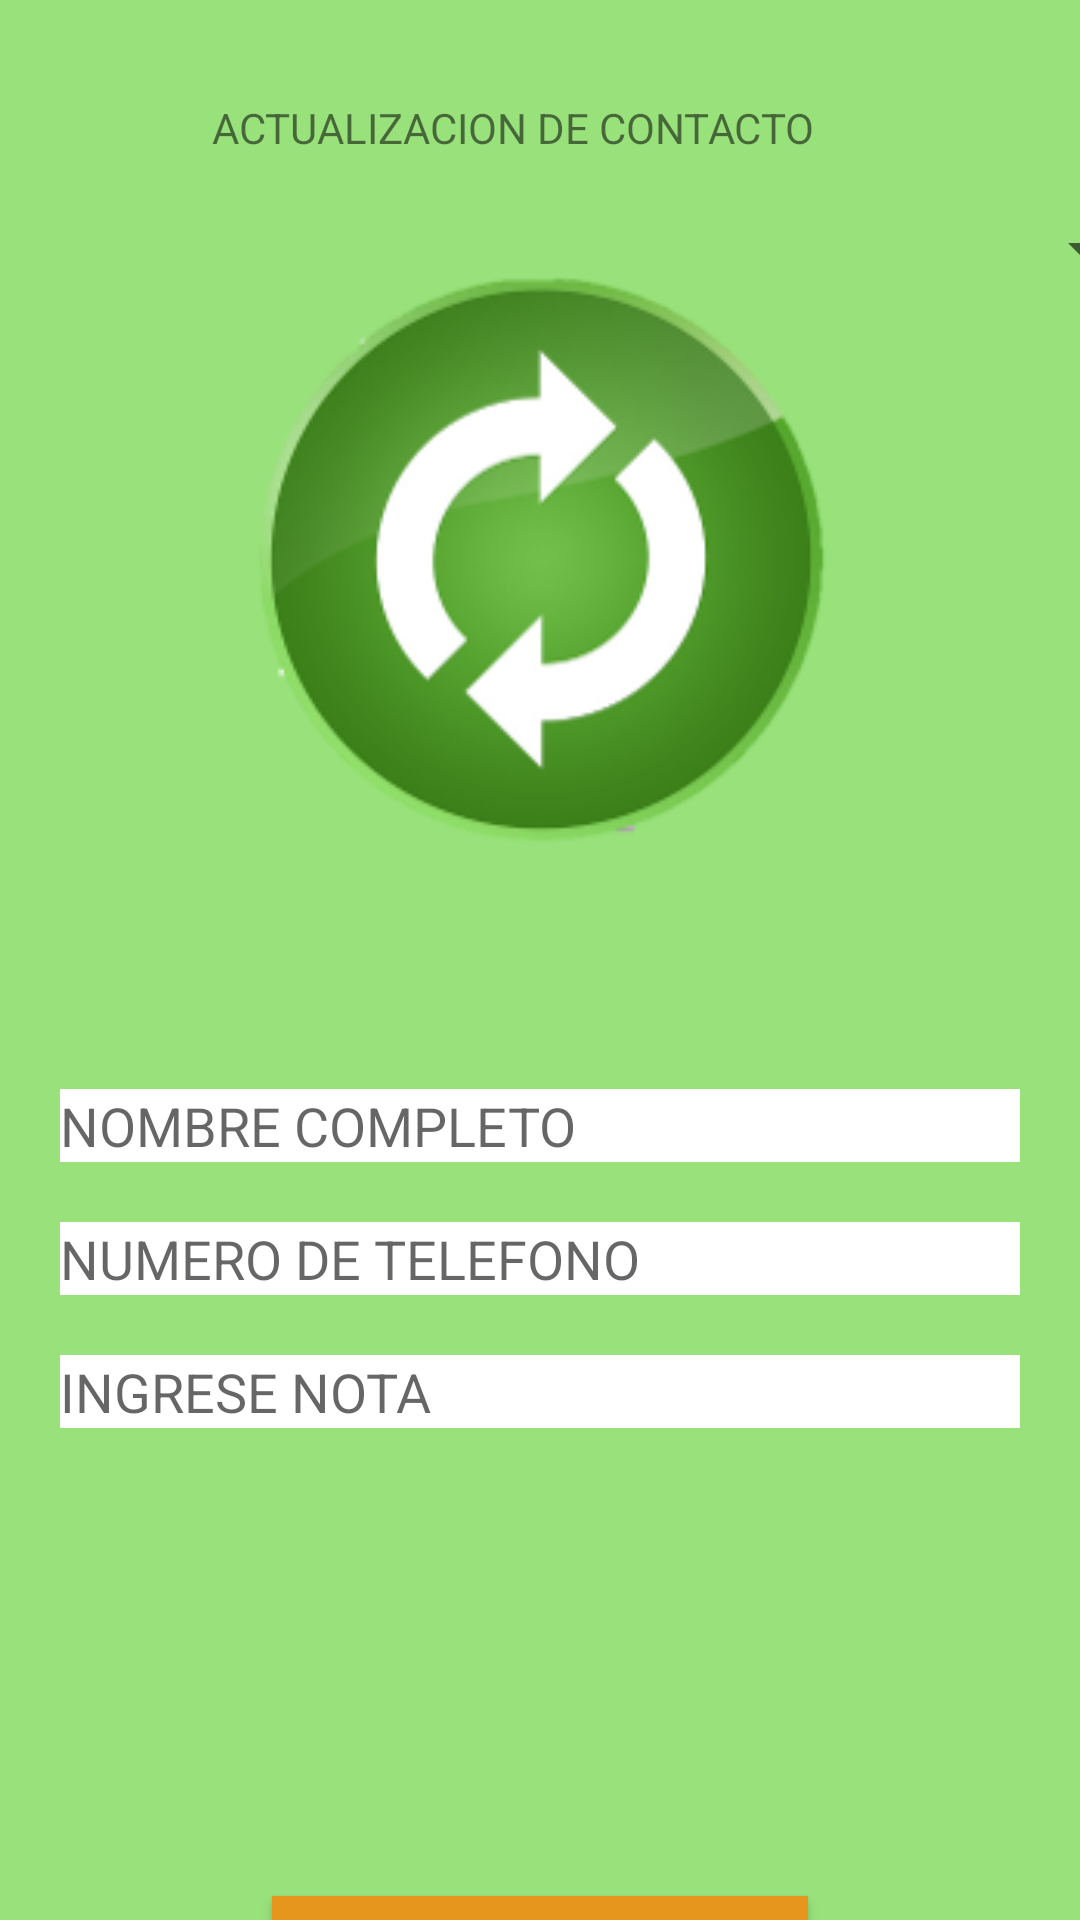

Here is an Android app screen rendered from its layout file. Give the layout XML and the strings, colors and styles it references.
<!-- AndroidManifest.xml: application theme Theme.PM1Examen0423 -->
<!-- res/layout/activity_update.xml -->
<?xml version="1.0" encoding="utf-8"?>
<androidx.constraintlayout.widget.ConstraintLayout xmlns:android="http://schemas.android.com/apk/res/android"
    xmlns:app="http://schemas.android.com/apk/res-auto"
    xmlns:tools="http://schemas.android.com/tools"
    android:layout_width="match_parent"
    android:layout_height="match_parent"
    android:background="#99E17B"
    tools:context=".ActivityUpdate">

    <TextView
        android:id="@+id/textView"
        android:layout_width="wrap_content"
        android:layout_height="wrap_content"
        android:layout_marginStart="135dp"
        android:layout_marginTop="33dp"
        android:layout_marginEnd="153dp"
        android:gravity="center"
        android:text="ACTUALIZACION DE CONTACTO"
        app:layout_constraintEnd_toEndOf="parent"
        app:layout_constraintStart_toStartOf="parent"
        app:layout_constraintTop_toTopOf="parent" />

    <EditText
        android:id="@+id/etUpdatePhone"
        android:layout_width="match_parent"
        android:layout_height="wrap_content"
        android:layout_marginStart="20dp"
        android:layout_marginTop="20dp"
        android:layout_marginEnd="20dp"
        android:background="@color/white"
        android:ems="10"
        android:hint="NUMERO DE TELEFONO"
        android:inputType="textPersonName"
        app:layout_constraintEnd_toEndOf="parent"
        app:layout_constraintHorizontal_bias="0.0"
        app:layout_constraintStart_toStartOf="parent"
        app:layout_constraintTop_toBottomOf="@+id/etUpdateName" />

    <EditText
        android:id="@+id/etUpdateNote"
        android:layout_width="match_parent"
        android:layout_height="wrap_content"
        android:layout_marginStart="20dp"
        android:layout_marginTop="20dp"
        android:layout_marginEnd="20dp"
        android:background="@color/white"
        android:ems="10"
        android:hint="INGRESE NOTA"
        android:inputType="textPersonName"
        app:layout_constraintEnd_toEndOf="parent"
        app:layout_constraintHorizontal_bias="0.0"
        app:layout_constraintStart_toStartOf="parent"
        app:layout_constraintTop_toBottomOf="@+id/etUpdatePhone" />

    <EditText
        android:id="@+id/etUpdateName"
        android:layout_width="match_parent"
        android:layout_height="wrap_content"
        android:layout_marginStart="20dp"
        android:layout_marginTop="268dp"
        android:layout_marginEnd="20dp"
        android:background="@color/white"
        android:ems="10"
        android:hint="NOMBRE COMPLETO"
        android:inputType="textPersonName"
        app:layout_constraintEnd_toEndOf="parent"
        app:layout_constraintHorizontal_bias="1.0"
        app:layout_constraintStart_toStartOf="parent"
        app:layout_constraintTop_toBottomOf="@+id/spCountry" />

    <Spinner
        android:id="@+id/spCountry"
        android:layout_width="409dp"
        android:layout_height="wrap_content"
        android:layout_marginStart="20dp"
        android:layout_marginTop="19dp"
        android:layout_marginEnd="20dp"
        app:layout_constraintEnd_toEndOf="parent"
        app:layout_constraintStart_toStartOf="parent"
        app:layout_constraintTop_toBottomOf="@+id/textView" />

    <Button
        android:id="@+id/btnUpdateContact"
        android:layout_width="wrap_content"
        android:layout_height="wrap_content"
        android:layout_marginStart="97dp"
        android:layout_marginTop="156dp"
        android:layout_marginEnd="98dp"
        android:background="#FF5722"
        android:backgroundTint="#E6951D"
        android:gravity="center"
        android:text="ACTUALIZAR MI CONTACTO"
        app:layout_constraintEnd_toEndOf="parent"
        app:layout_constraintHorizontal_bias="0.478"
        app:layout_constraintStart_toStartOf="parent"
        app:layout_constraintTop_toBottomOf="@+id/etUpdateNote" />

    <ImageView
        android:id="@+id/imageView3"
        android:layout_width="374dp"
        android:layout_height="216dp"
        android:background="#003F51B5"
        app:layout_constraintBottom_toBottomOf="parent"
        app:layout_constraintEnd_toEndOf="parent"
        app:layout_constraintStart_toStartOf="parent"
        app:layout_constraintTop_toTopOf="parent"
        app:layout_constraintVertical_bias="0.19"
        app:srcCompat="@mipmap/actualizar" />

</androidx.constraintlayout.widget.ConstraintLayout>
<!-- resources referenced by this layout -->
<resources>
  <!-- mipmap actualizar: png bitmap (mipmap-xhdpi, 36443 bytes) -->
  <style name="Theme.PM1Examen0423" parent="Theme.MaterialComponents.DayNight.NoActionBar">
          
          <item name="colorPrimary">@color/purple_500</item>
          <item name="colorPrimaryVariant">@color/purple_700</item>
          <item name="colorOnPrimary">@color/white</item>
          
          <item name="colorSecondary">@color/teal_200</item>
          <item name="colorSecondaryVariant">@color/teal_700</item>
          <item name="colorOnSecondary">@color/black</item>
          
          <item name="android:statusBarColor" tools:targetApi="l">?attr/colorPrimaryVariant</item>
          
      </style>
  <!-- not gathered from this repository: default colours our renderer supplied (Android Studio template values) -->
  <color name="purple_500">#FF6200EE</color>
  <color name="purple_700">#FF3700B3</color>
  <color name="teal_200">#FF03DAC5</color>
  <color name="teal_700">#FF018786</color>
  <color name="black">#FF000000</color>
  <color name="white">#FFFFFFFF</color>
</resources>
